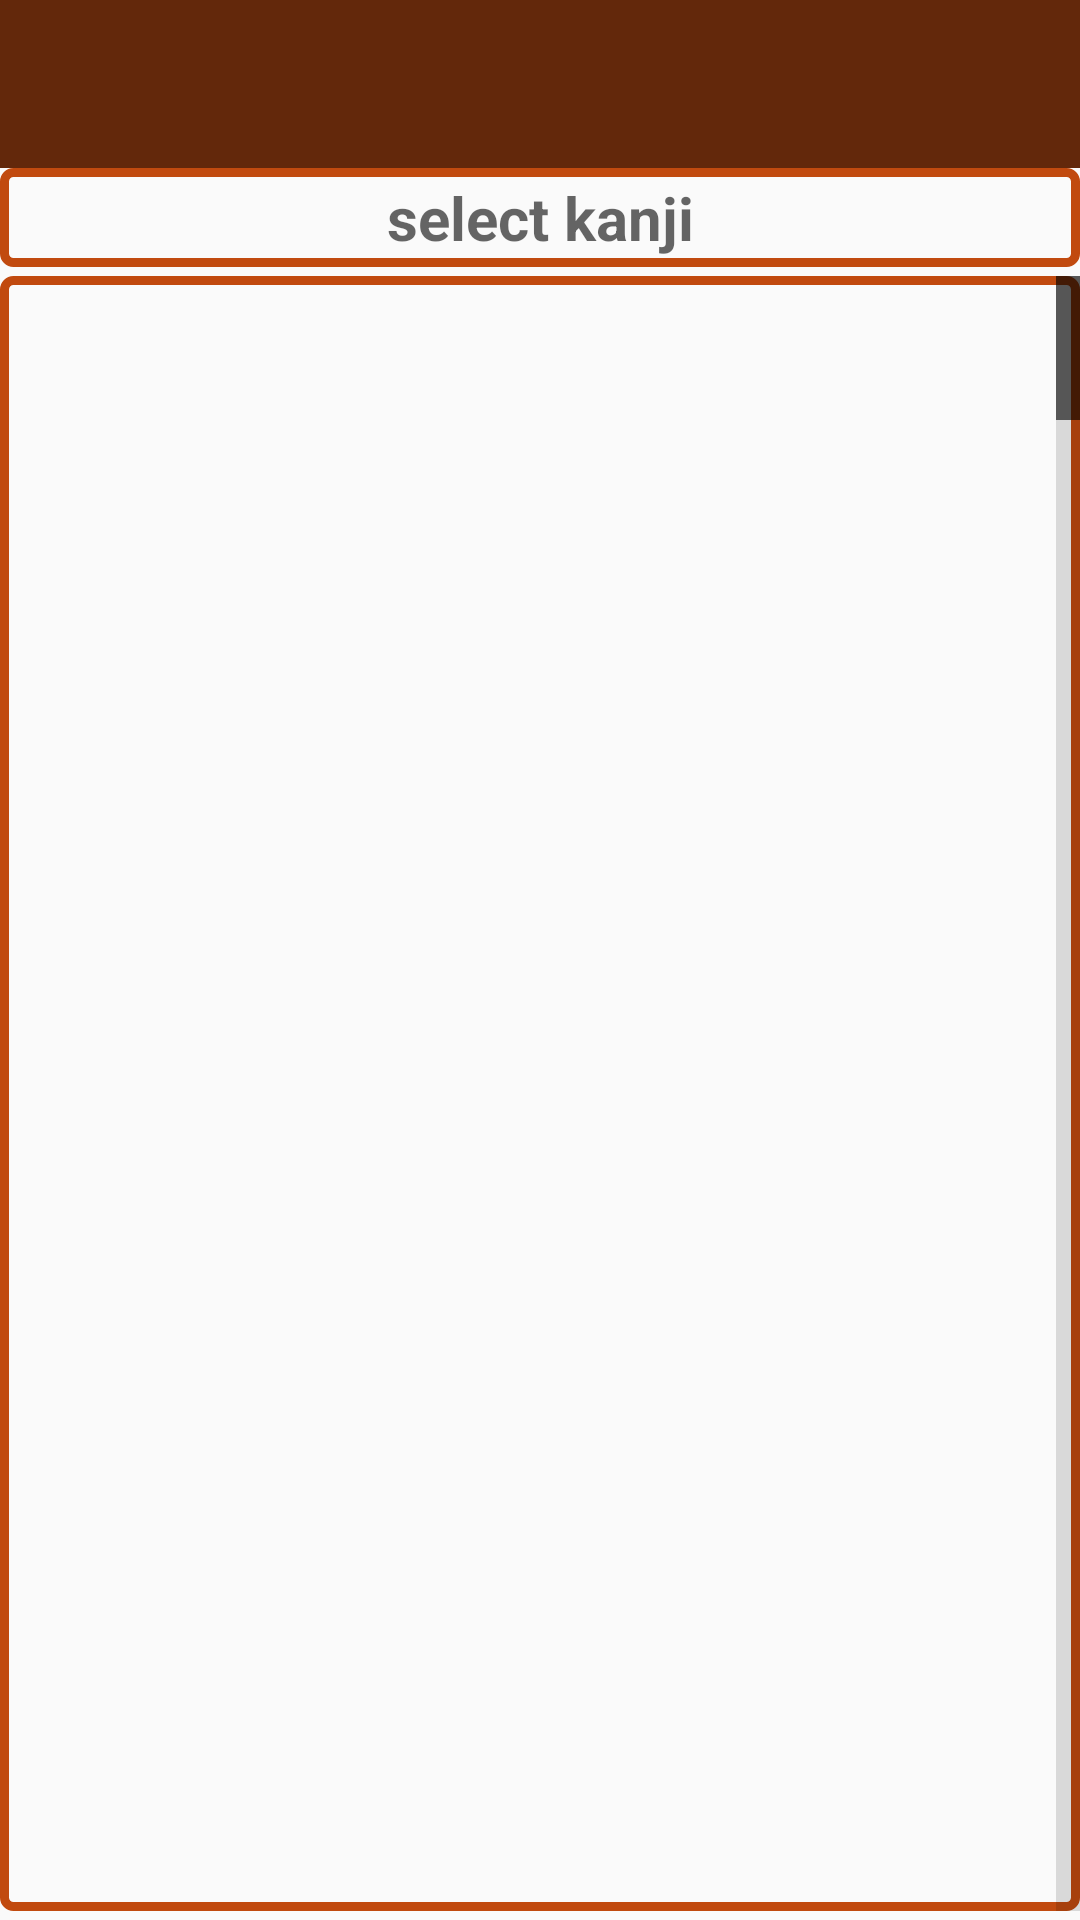

Here is an Android app screen rendered from its layout file. Give the layout XML and the strings, colors and styles it references.
<!-- AndroidManifest.xml: activity theme Theme.KanjiAnimator.NoActionBar -->
<!-- res/layout/activity_main.xml -->
<?xml version="1.0" encoding="utf-8"?>
<androidx.constraintlayout.widget.ConstraintLayout
    xmlns:android="http://schemas.android.com/apk/res/android"
    xmlns:app="http://schemas.android.com/apk/res-auto"
    xmlns:tools="http://schemas.android.com/tools"
    android:id="@+id/root_view"
    android:layout_width="match_parent"
    android:layout_height="match_parent"
    tools:context=".MainActivity">

        <com.google.android.material.appbar.AppBarLayout
            android:id="@+id/app_bar"
            android:layout_width="match_parent"
            android:layout_height="wrap_content"
            app:layout_constraintTop_toTopOf="parent"
            app:layout_constraintStart_toStartOf="parent"
            app:layout_constraintEnd_toEndOf="parent"
            android:theme="@style/Theme.KanjiAnimator.AppBarOverlay">
            <androidx.appcompat.widget.Toolbar
                android:id="@+id/toolbar"
                android:layout_width="match_parent"
                android:layout_height="wrap_content"
                android:background="?attr/colorPrimary"
                app:popupTheme="@style/Theme.KanjiAnimator.PopupOverlay" />
        </com.google.android.material.appbar.AppBarLayout>


    <EditText
        android:id="@+id/kanji_select_et"
        android:layout_width="match_parent"
        android:layout_height="wrap_content"
        android:background="@drawable/border_bg"
        android:singleLine="true"
        android:textSize="20sp"
        android:textAllCaps="false"
        android:textStyle="bold"
        android:padding="3dp"
        android:gravity="center_horizontal"
        android:hint="@string/select_kanji"
        android:imeOptions="actionSearch"
        app:layout_constraintTop_toBottomOf="@id/app_bar"
        app:layout_constraintStart_toStartOf="parent"
        app:layout_constraintEnd_toEndOf="parent"
        tools:ignore="Autofill,TextFields" />

    
    <GridView
        android:id="@+id/animate_select_grid"
        android:layout_width="match_parent"
        android:layout_height="0dp"
        android:layout_marginTop="3dp"
        android:layout_marginBottom="3dp"
        android:background="@drawable/border_bg"
        android:numColumns="1"
        android:paddingEnd="15dp"
        android:paddingTop="3dp"
        android:paddingBottom="3dp"
        android:paddingStart="3dp"
        android:fastScrollAlwaysVisible="true"
        android:scrollbarStyle="outsideInset"
        android:scrollbarSize="5dp"
        android:scrollbarThumbVertical="@color/green"
        android:fadeScrollbars="false"
        app:layout_constraintBottom_toBottomOf="parent"
        app:layout_constraintEnd_toEndOf="parent"
        app:layout_constraintStart_toStartOf="parent"
        app:layout_constraintTop_toBottomOf="@id/kanji_select_et"
        />

</androidx.constraintlayout.widget.ConstraintLayout>
<!-- resources referenced by this layout -->
<resources>
  <color name="green">#ff00ff00</color>
  <!-- drawable border_bg (drawable) -->
  <?xml version="1.0" encoding="utf-8"?>
  <shape xmlns:android="http://schemas.android.com/apk/res/android" >
            <solid android:color="@android:color/transparent" />
            <stroke
                android:width="3dp"
                android:color="@color/Brown_1"
                />
            <corners android:radius="3dp" />
            <padding
                android:left="2dp"
                android:top="2dp"
                android:right="2dp"
                android:bottom="2dp"
                />
        </shape>
  <string name="select_kanji">select kanji</string>
  <style name="Theme.KanjiAnimator.AppBarOverlay" parent="ThemeOverlay.AppCompat.Dark.ActionBar" />
  <style name="Theme.KanjiAnimator.PopupOverlay" parent="ThemeOverlay.AppCompat.DayNight" />
  <style name="Theme.KanjiAnimator.NoActionBar">
          <item name="windowActionBar">false</item>
          <item name="windowNoTitle">true</item>
      </style>
  <color name="Brown_1">#ffc14a0f</color>
</resources>
